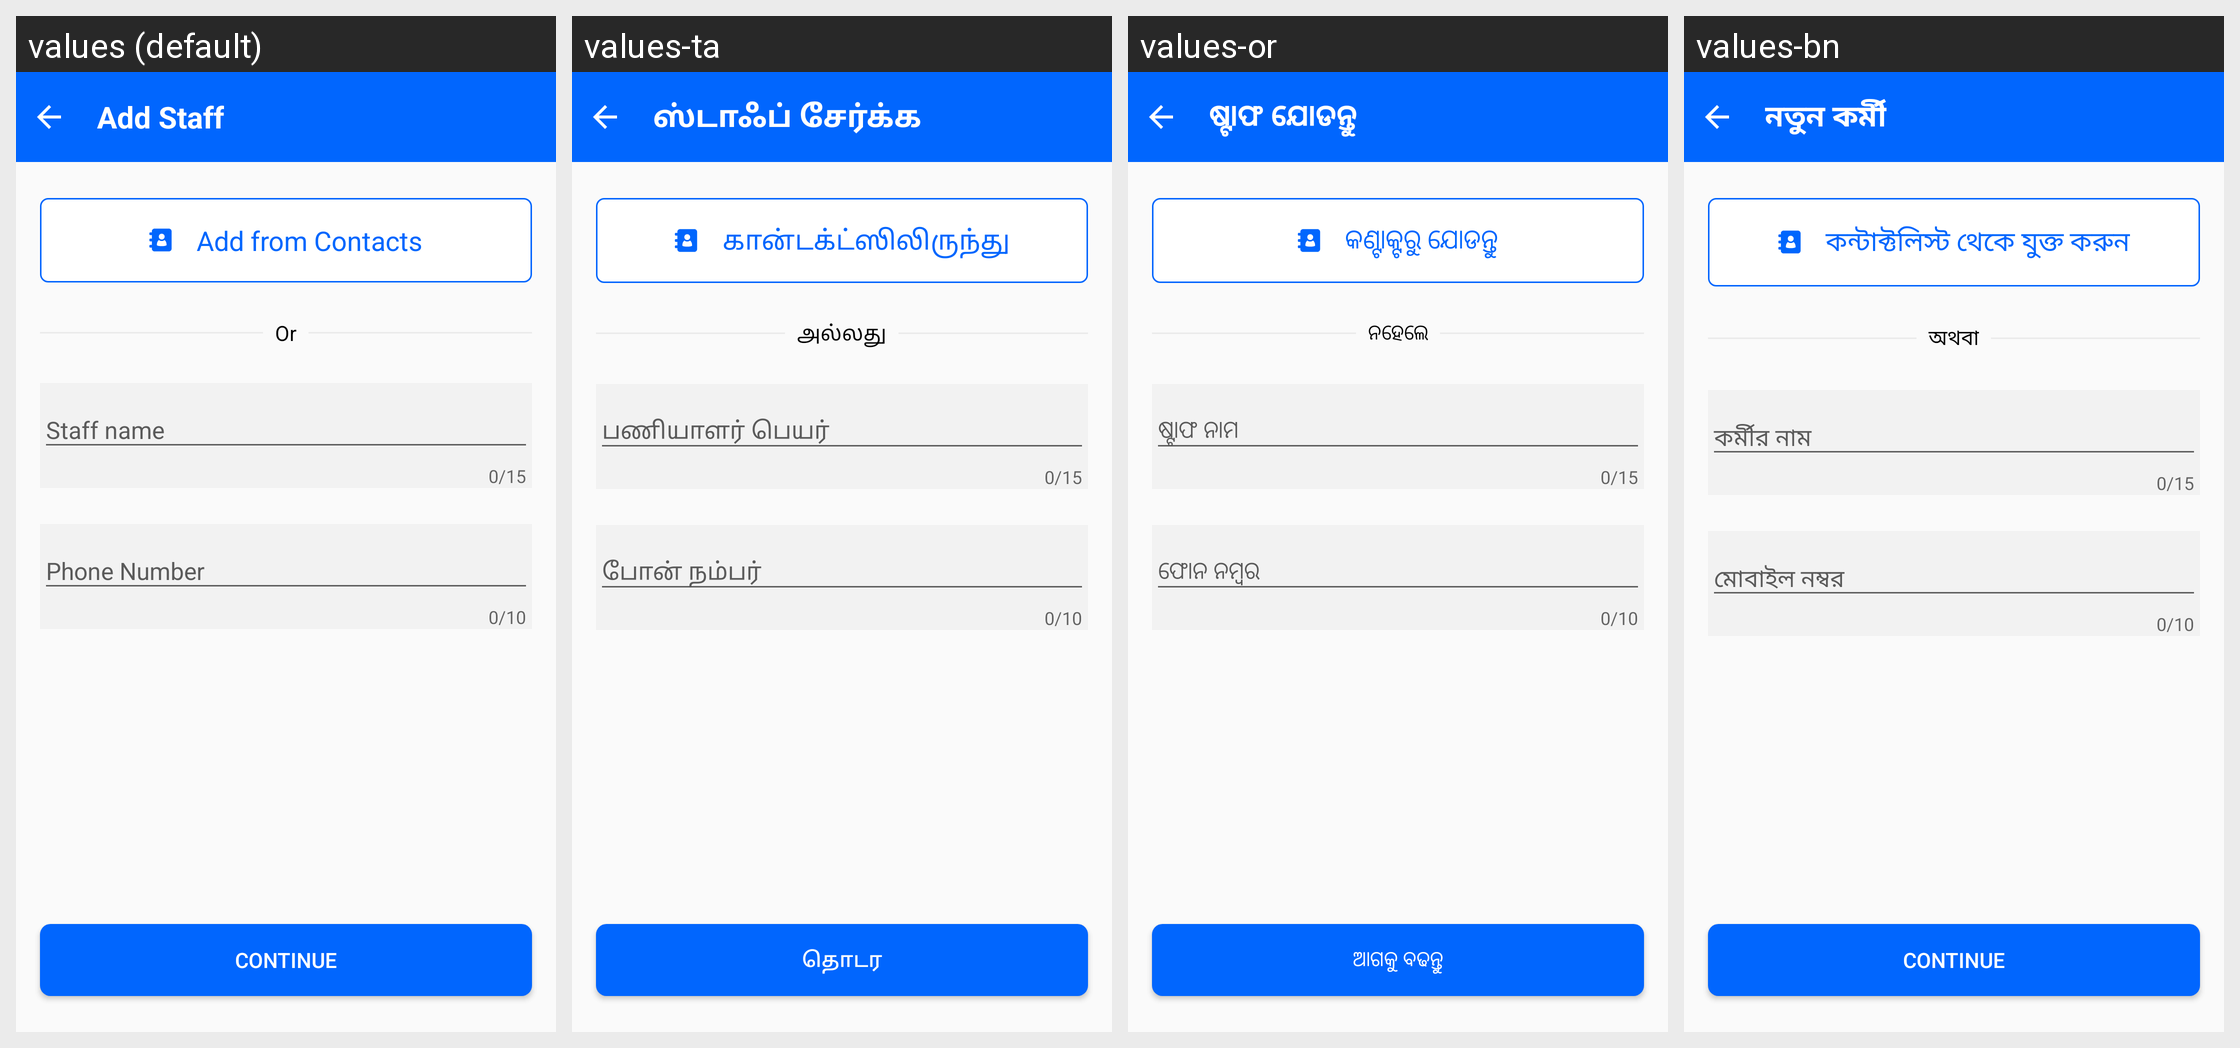

The Android screen above is rendered under several locales of the same app. Produce the string resources it draws, with the default and per-locale values.
Android screen res/layout/activity_add_staff.xml rendered under 4 locales, left to right: values (default), values-ta, values-or, values-bn. Device: Nexus 5 (rendered at 1080×1920; each locale shown at half size, 540×960, under a caption strip naming it); theme Theme.PagarBook.
Other locales in the repository, not shown: values-en-rGB, values-gu, values-hi, values-kn, values-ml, values-mr, values-pa, values-te.
Strings drawn on this screen, with the default value and each locale's value (text and hints the layout hard-codes, and strings that could not be matched under every locale, appear in the picture but are not listed):

add_staff
  values: Add Staff
  values-ta: ஸ்டாஃப் சேர்க்க
  values-or: ଷ୍ଟାଫ ଯୋଡନ୍ତୁ
  values-bn: নতুন কর্মী

add_from_contacts
  values: Add from Contacts
  values-ta: கான்டக்ட்ஸிலிருந்து
  values-or: କଣ୍ଟାକ୍ଟରୁ ଯୋଡନ୍ତୁ
  values-bn: কন্টাক্টলিস্ট থেকে যুক্ত করুন

or
  values: Or
  values-ta: அல்லது
  values-or: ନହେଲେ
  values-bn: অথবা

employee_name
  values: Staff name
  values-ta: பணியாளர் பெயர்
  values-or: ଷ୍ଟାଫ ନାମ
  values-bn: কর্মীর নাম

phone_number
  values: Phone Number
  values-ta: போன் நம்பர்
  values-or: ଫୋନ ନମ୍ବର
  values-bn: মোবাইল নম্বর

txt_continue
  values: Continue
  values-ta: தொடர
  values-or: ଆଗକୁ ବଢନ୍ତୁ
  values-bn: Continue
